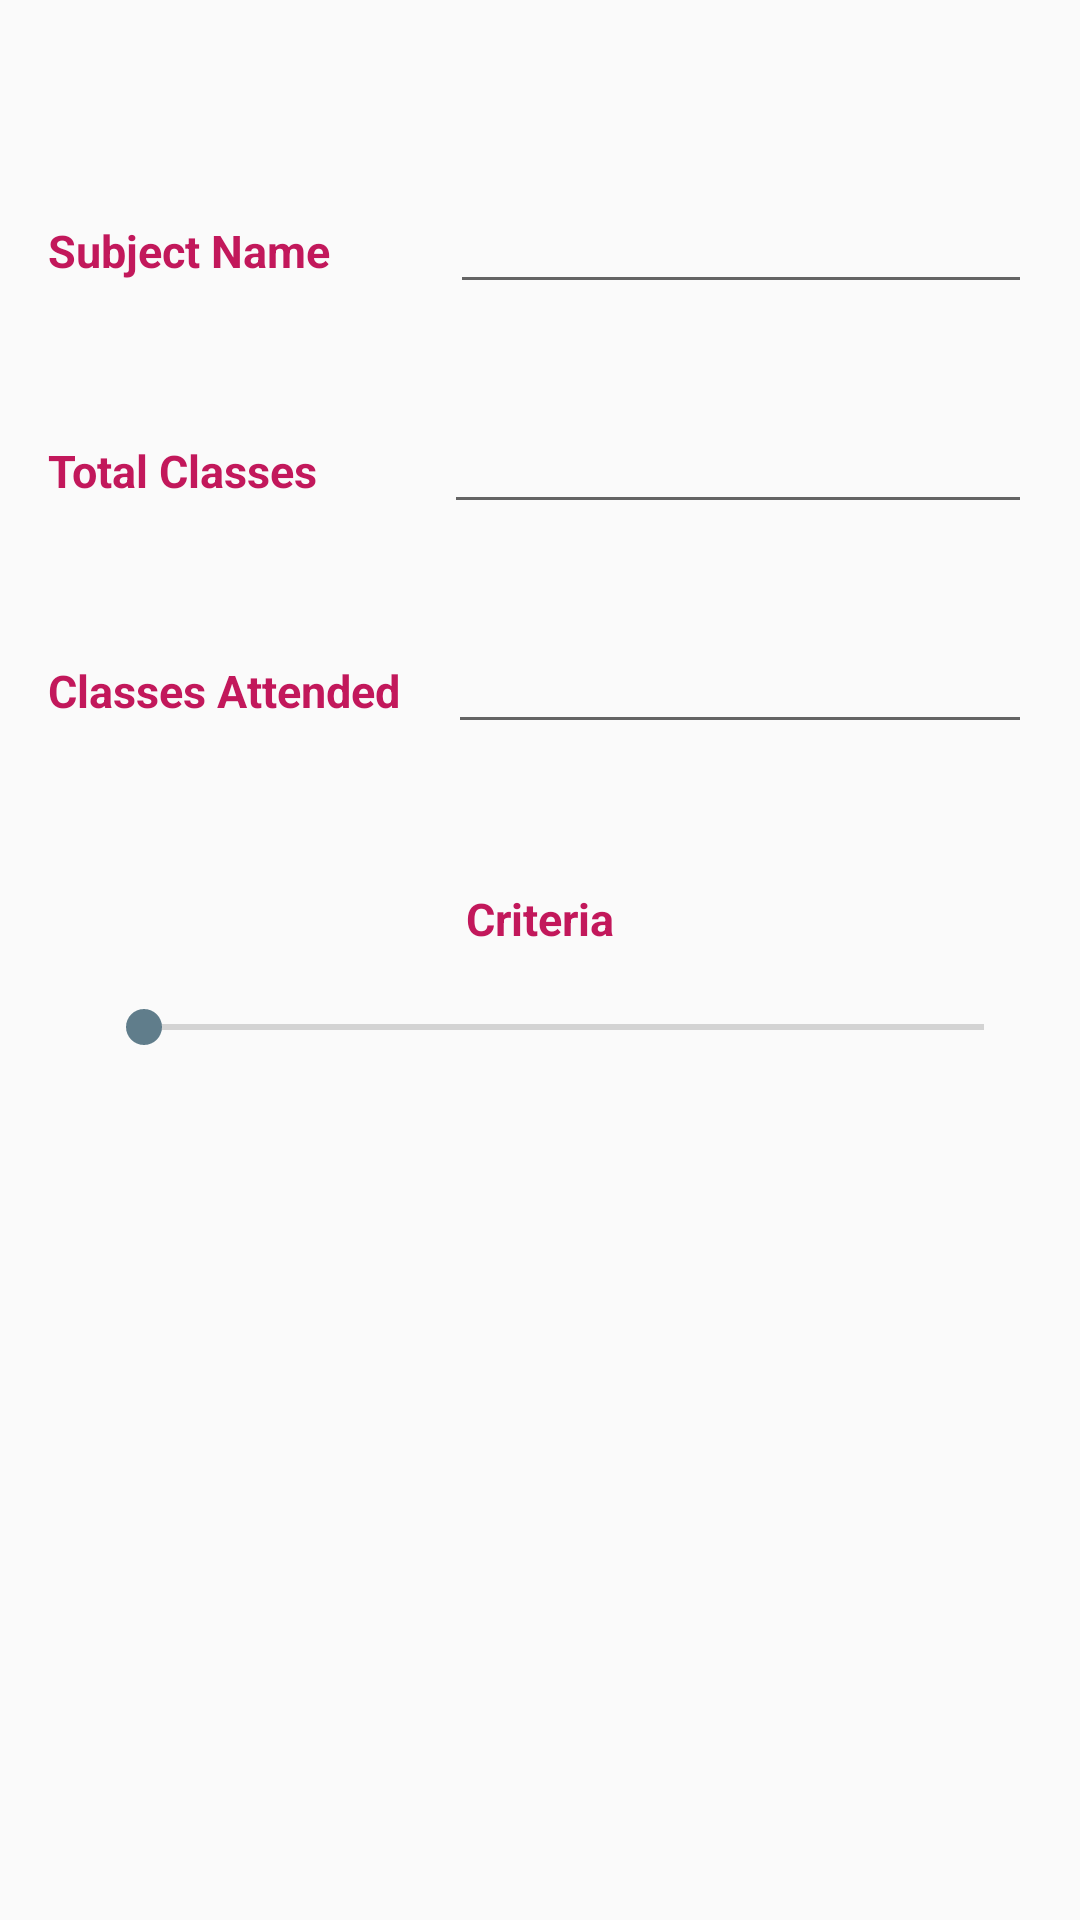

Produce the Android XML layout that renders to this screen, including the resource entries it uses.
<!-- AndroidManifest.xml: application theme AppTheme -->
<!-- res/layout/activity_sem_editor.xml -->
<?xml version="1.0" encoding="utf-8"?>
<ScrollView xmlns:android="http://schemas.android.com/apk/res/android"
    xmlns:tools="http://schemas.android.com/tools"
    android:layout_width="match_parent"
    android:layout_height="match_parent"
    android:scrollbars="vertical">

    <LinearLayout
        android:layout_width="match_parent"
        android:layout_height="match_parent"
        android:orientation="vertical"
        tools:context="aparna.appy.android.example.com.prsence.SemEditorActivity">

        <LinearLayout style="@style/LL1_form">

            <TextView
                style="@style/subject_text"
                android:text="@string/sub_name" />

            <EditText
                android:id="@+id/subject"
                style="@style/subject_input"
                android:layout_marginLeft="@dimen/dimen40" />

        </LinearLayout>

        <LinearLayout style="@style/LL2_form">

            <TextView
                style="@style/subject_text"
                android:text="@string/sub_total" />

            <EditText
                android:id="@+id/total"
                style="@style/subject_input"
                android:layout_marginLeft="@dimen/dimen42"
                android:inputType="number" />

        </LinearLayout>

        <LinearLayout style="@style/LL2_form">

            <TextView
                style="@style/subject_text"
                android:text="@string/sub_attend" />

            <EditText
                android:id="@+id/attended"
                style="@style/subject_input"
                android:inputType="number" />

        </LinearLayout>

        <LinearLayout
            style="@style/LL2_form"
            android:layout_marginTop="@dimen/dimen48"
            android:orientation="vertical">

            <TextView
                style="@style/subject_text"
                android:layout_gravity="center"
                android:text="@string/sub_criteria" />

            <android.support.v7.widget.AppCompatSeekBar
                android:id="@+id/seekbar"
                android:layout_width="match_parent"
                android:layout_height="@dimen/dimen52"
                android:layout_marginLeft="@dimen/fab_margin" />

            <TextView
                android:id="@+id/criteriaText"
                style="@style/editor_criteria" />

        </LinearLayout>
    </LinearLayout>
</ScrollView>
<!-- resources referenced by this layout -->
<resources>
  <dimen name="dimen40">40dp</dimen>
  <dimen name="dimen42">42dp</dimen>
  <dimen name="dimen48">48dp</dimen>
  <dimen name="dimen52">52dp</dimen>
  <dimen name="fab_margin">16dp</dimen>
  <string name="sub_attend">Classes Attended</string>
  <string name="sub_criteria">Criteria</string>
  <string name="sub_name">Subject Name</string>
  <string name="sub_total">Total Classes</string>
  <style name="LL1_form">
          <item name="android:layout_marginTop">@dimen/sub_percent</item>
          <item name="android:layout_marginLeft">@dimen/fab_margin</item>
          <item name="android:layout_marginRight">@dimen/fab_margin</item>
          <item name="android:layout_width">match_parent</item>
          <item name="android:layout_height">wrap_content</item>
          <item name="android:orientation">horizontal</item>
      </style>
  <style name="LL2_form">
          <item name="android:layout_marginLeft">@dimen/fab_margin</item>
          <item name="android:layout_marginRight">@dimen/fab_margin</item>
          <item name="android:layout_marginTop">@dimen/top</item>
          <item name="android:layout_width">match_parent</item>
          <item name="android:layout_height">wrap_content</item>
          <item name="android:orientation">horizontal</item>
      </style>
  <style name="editor_criteria">
          <item name="android:layout_width">wrap_content</item>
          <item name="android:layout_height">wrap_content</item>
          <item name="android:layout_gravity">center</item>
          <item name="android:layout_marginBottom">@dimen/top</item>
          <item name="android:textColor">@color/criteria</item>
          <item name="android:textSize">@dimen/font15</item>
          <item name="android:textStyle">bold</item>
      </style>
  <style name="subject_input">
          <item name="android:layout_marginLeft">@dimen/fab_margin</item>
          <item name="android:layout_width">match_parent</item>
          <item name="android:layout_weight">2</item>
          <item name="android:textColor">@color/colorAccent</item>
          <item name="android:shadowColor">@color/colorPrimaryLight</item>
          <item name="android:layout_height">wrap_content</item>
          <item name="android:inputType">textCapWords</item>
      </style>
  <style name="subject_text">
          <item name="android:textSize">@dimen/font15</item>
          <item name="android:textColor">@color/colorPrimaryDark</item>
          <item name="android:textStyle">bold</item>
          <item name="android:layout_width">wrap_content</item>
          <item name="android:layout_height">wrap_content</item>
      </style>
  <style name="AppTheme" parent="Theme.AppCompat.Light.DarkActionBar">
          
          <item name="colorPrimary">@color/colorPrimary</item>
          <item name="colorPrimaryDark">@color/colorPrimaryDark</item>
          <item name="colorAccent">@color/colorAccent</item>
      </style>
  <dimen name="sub_percent">60dp</dimen>
  <dimen name="top">32dp</dimen>
  <color name="criteria">#8BC34A</color>
  <dimen name="font15">15sp</dimen>
  <color name="colorAccent">#607D8B</color>
  <color name="colorPrimaryLight">#F8BBD0</color>
  <color name="colorPrimaryDark">#C2185B</color>
  <color name="colorPrimary">#E91E63</color>
</resources>
